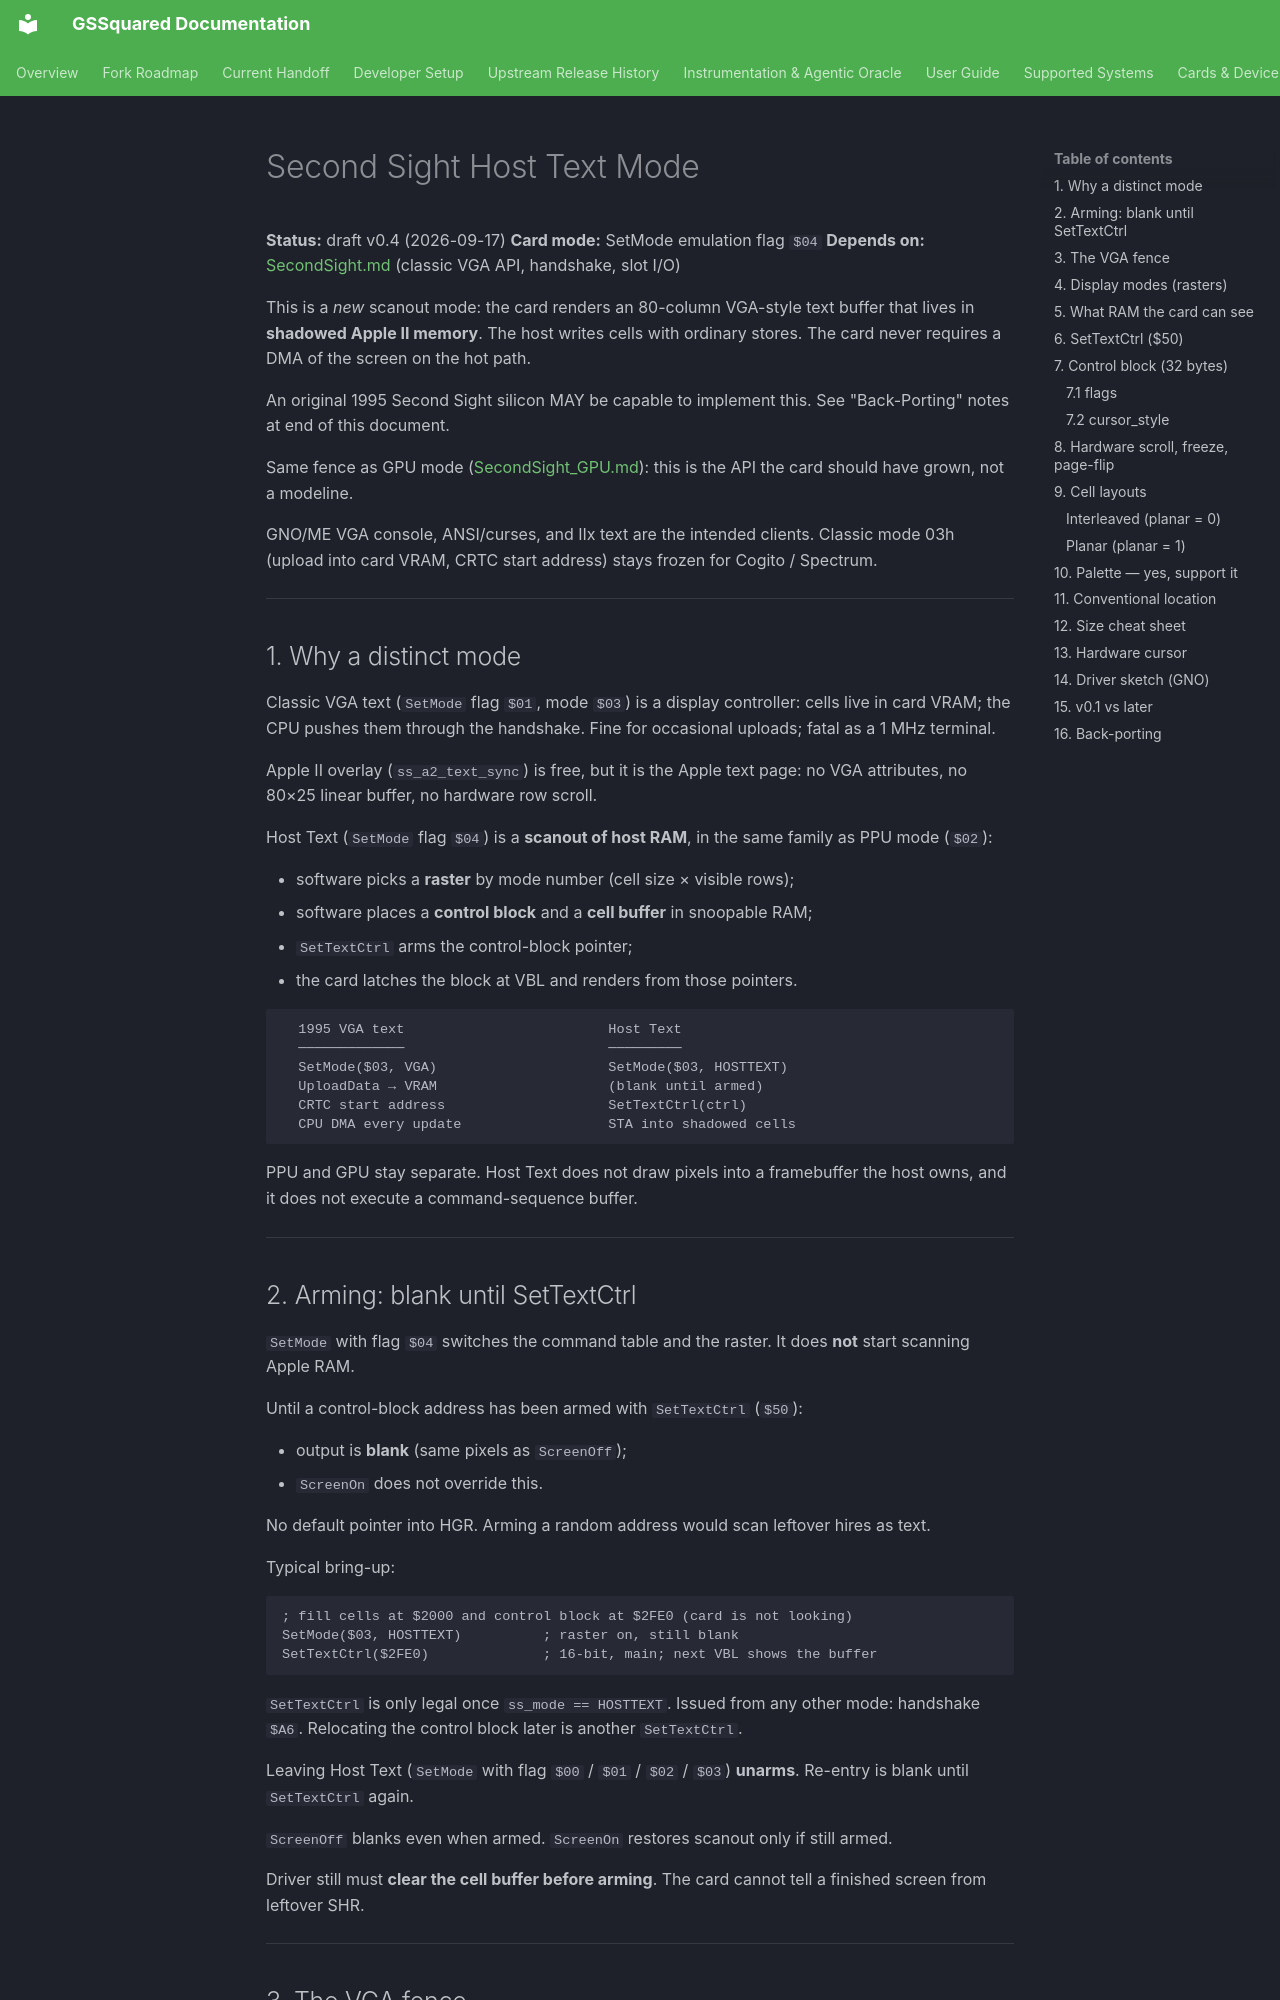

repository: BradHawthorne/gssquared · page: SecondSight_Text/index.html · generator: mkdocs

# Second Sight Host Text Mode

**Status:** draft v0.4 (2026-09-17)
**Card mode:** SetMode emulation flag `$04`
**Depends on:** [SecondSight.md](SecondSight.md) (classic VGA API, handshake, slot I/O)

This is a *new* scanout mode: the card renders an 80-column VGA-style text
buffer that lives in **shadowed Apple II memory**. The host writes cells with
ordinary stores. The card never requires a DMA of the screen on the hot path.

An original 1995 Second Sight silicon MAY be capable to implement this. See "Back-Porting" notes at end of this document.

Same fence as GPU mode ([SecondSight_GPU.md](SecondSight_GPU.md)): this is the API
the card should have grown, not a modeline.

GNO/ME VGA console, ANSI/curses, and IIx text are the intended clients. Classic
mode 03h (upload into card VRAM, CRTC start address) stays frozen for Cogito /
Spectrum.

---

## 1. Why a distinct mode

Classic VGA text (`SetMode` flag `$01`, mode `$03`) is a display controller:
cells live in card VRAM; the CPU pushes them through the handshake. Fine for
occasional uploads; fatal as a 1 MHz terminal.

Apple II overlay (`ss_a2_text_sync`) is free, but it is the Apple text page:
no VGA attributes, no 80×25 linear buffer, no hardware row scroll.

Host Text (`SetMode` flag `$04`) is a **scanout of host RAM**, in the same
family as PPU mode (`$02`):

- software picks a **raster** by mode number (cell size × visible rows);
- software places a **control block** and a **cell buffer** in snoopable RAM;
- `SetTextCtrl` arms the control-block pointer;
- the card latches the block at VBL and renders from those pointers.

```
  1995 VGA text                         Host Text
  ─────────────                         ─────────
  SetMode($03, VGA)                     SetMode($03, HOSTTEXT)
  UploadData → VRAM                     (blank until armed)
  CRTC start address                    SetTextCtrl(ctrl)
  CPU DMA every update                  STA into shadowed cells
```

PPU and GPU stay separate. Host Text does not draw pixels into a framebuffer
the host owns, and it does not execute a command-sequence buffer.

---

## 2. Arming: blank until SetTextCtrl

`SetMode` with flag `$04` switches the command table and the raster. It does
**not** start scanning Apple RAM.

Until a control-block address has been armed with `SetTextCtrl` (`$50`):

- output is **blank** (same pixels as `ScreenOff`);
- `ScreenOn` does not override this.

No default pointer into HGR. Arming a random address would scan leftover
hires as text.

Typical bring-up:

```
; fill cells at $2000 and control block at $2FE0 (card is not looking)
SetMode($03, HOSTTEXT)          ; raster on, still blank
SetTextCtrl($2FE0)              ; 16-bit, main; next VBL shows the buffer
```

`SetTextCtrl` is only legal once `ss_mode == HOSTTEXT`. Issued from any other
mode: handshake `$A6`. Relocating the control block later is another
`SetTextCtrl`.

Leaving Host Text (`SetMode` with flag `$00` / `$01` / `$02` / `$03`)
**unarms**. Re-entry is blank until `SetTextCtrl` again.

`ScreenOff` blanks even when armed. `ScreenOn` restores scanout only if still
armed.

Driver still must **clear the cell buffer before arming**. The card cannot tell
a finished screen from leftover SHR.

---
